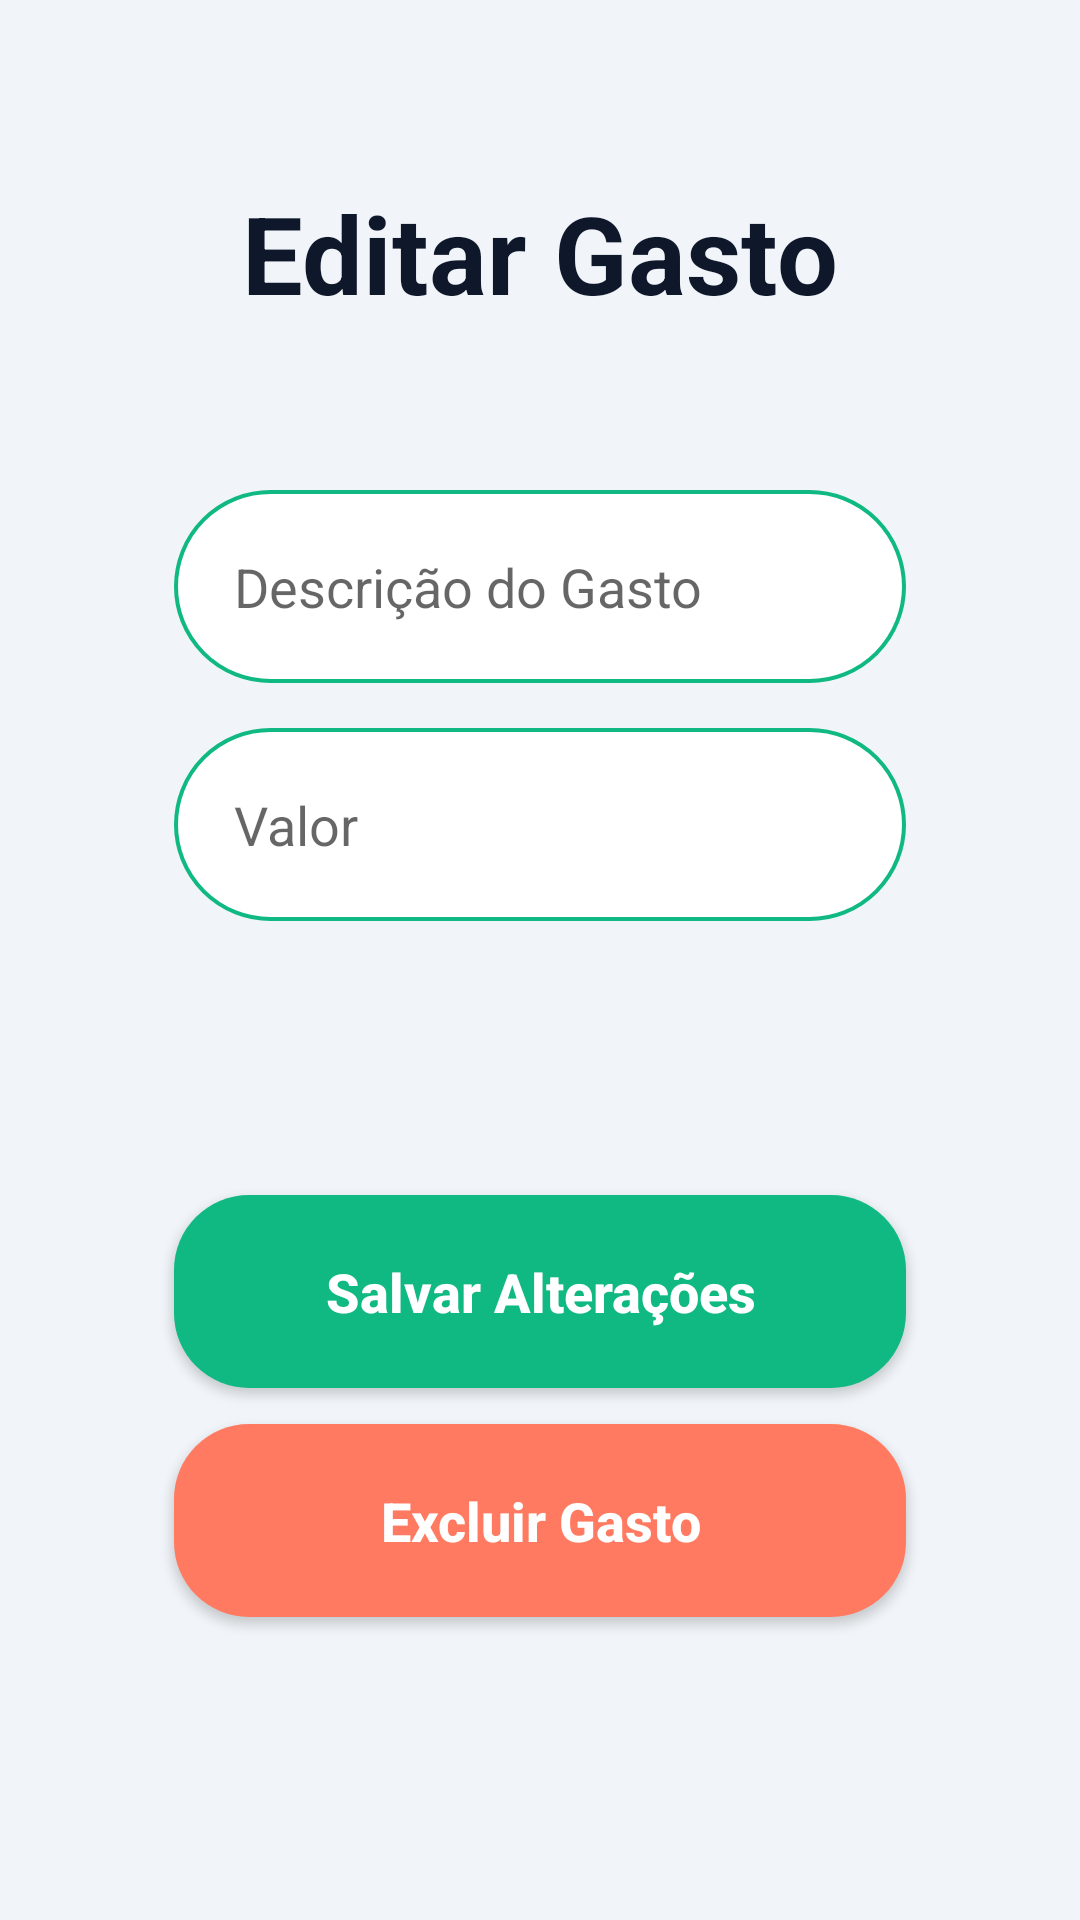

Layout XML and referenced resources for this Android screen:
<!-- AndroidManifest.xml: application theme Theme.Imepac -->
<!-- res/layout/activity_tela_detalhe_gasto.xml -->
<?xml version="1.0" encoding="utf-8"?>
<androidx.constraintlayout.widget.ConstraintLayout xmlns:android="http://schemas.android.com/apk/res/android"
    xmlns:app="http://schemas.android.com/apk/res-auto"
    xmlns:tools="http://schemas.android.com/tools"
    android:id="@+id/main"
    android:layout_width="match_parent"
    android:layout_height="match_parent"
    android:background="@color/light_gray"
    tools:context=".TelaDetalheGasto">

    <TextView
        android:id="@+id/title_detalhe"
        android:layout_width="wrap_content"
        android:layout_height="wrap_content"
        android:text="Editar Gasto"
        android:textColor="@color/primary_navy"
        android:textSize="36sp"
        android:textStyle="bold"
        android:layout_marginTop="60dp"
        app:layout_constraintStart_toStartOf="parent"
        app:layout_constraintEnd_toEndOf="parent"
        app:layout_constraintTop_toTopOf="parent" />

    <View
        android:id="@+id/containerDetalhe"
        style="@style/ContainerComponents"
        android:layout_width="0dp"
        android:layout_height="250dp"
        android:layout_marginTop="30dp"
        app:layout_constraintStart_toStartOf="parent"
        app:layout_constraintEnd_toEndOf="parent"
        app:layout_constraintTop_toBottomOf="@+id/title_detalhe"
        app:layout_constraintWidth_percent="0.9" />

    <EditText
        android:id="@+id/edit_detalhe_descricao"
        style="@style/Edit_Text"
        android:layout_width="0dp"
        android:layout_height="wrap_content"
        android:hint="Descrição do Gasto"
        android:inputType="text"
        android:layout_marginTop="35dp"
        app:layout_constraintTop_toTopOf="@+id/containerDetalhe"
        app:layout_constraintStart_toStartOf="@+id/containerDetalhe"
        app:layout_constraintEnd_toEndOf="@+id/containerDetalhe" />

    <EditText
        android:id="@+id/edit_detalhe_valor"
        style="@style/Edit_Text"
        android:layout_width="0dp"
        android:layout_height="wrap_content"
        android:hint="Valor"
        android:inputType="numberDecimal"
        android:layout_marginTop="15dp"
        app:layout_constraintTop_toBottomOf="@+id/edit_detalhe_descricao"
        app:layout_constraintStart_toStartOf="@+id/containerDetalhe"
        app:layout_constraintEnd_toEndOf="@+id/containerDetalhe" />

    <androidx.appcompat.widget.AppCompatButton
        android:id="@+id/btn_atualizar_gasto"
        style="@style/button"
        android:layout_width="0dp"
        android:layout_height="wrap_content"
        android:text="Salvar Alterações"
        android:backgroundTint="@color/accent_teal"
        android:layout_marginTop="20dp"
        app:layout_constraintTop_toBottomOf="@+id/containerDetalhe"
        app:layout_constraintStart_toStartOf="@+id/containerDetalhe"
        app:layout_constraintEnd_toEndOf="@+id/containerDetalhe" />

    <androidx.appcompat.widget.AppCompatButton
        android:id="@+id/btn_deletar_gasto"
        style="@style/button"
        android:layout_width="0dp"
        android:layout_height="wrap_content"
        android:text="Excluir Gasto"
        android:backgroundTint="@color/coral_accent"
        android:layout_marginTop="12dp"
        app:layout_constraintTop_toBottomOf="@+id/btn_atualizar_gasto"
        app:layout_constraintStart_toStartOf="@+id/containerDetalhe"
        app:layout_constraintEnd_toEndOf="@+id/containerDetalhe" />

</androidx.constraintlayout.widget.ConstraintLayout>
<!-- resources referenced by this layout -->
<resources>
  <color name="accent_teal">#10B981</color>
  <color name="coral_accent">#FF7A60</color>
  <color name="light_gray">#F1F5F9</color>
  <color name="primary_navy">#0F172A</color>
  <style name="ContainerComponents">
          <item name="android:layout_width">match_parent</item>
          <item name="android:layout_height">250dp</item>
          <item name="android:background">@drawable/container_components</item>
          <item name="android:layout_margin">20dp</item>
      </style>
  <style name="Edit_Text">
          <item name="android:layout_width">match_parent</item>
          <item name="android:layout_height">wrap_content</item>
          <item name="android:background">@drawable/edit_text</item>
          <item name="android:padding">20dp</item>
          <item name="android:layout_marginLeft">40dp</item>
          <item name="android:layout_marginRight">40dp</item>
          <item name="android:layout_marginTop">15dp</item>
      </style>
  <style name="button">
          <item name="android:textColor">@color/white</item>
          <item name="android:textSize">18sp</item>
          <item name="android:textStyle">bold</item>
          <item name="android:textAllCaps">false</item>
          <item name="android:layout_width">match_parent</item>
          <item name="android:layout_height">wrap_content</item>
          <item name="android:layout_marginRight">40dp</item>
          <item name="android:layout_marginLeft">40dp</item>
          <item name="android:layout_marginTop">15dp</item>
          <item name="android:padding">20dp</item>
          <item name="android:background">@drawable/button</item>
      </style>
  <style name="Theme.Imepac" parent="Theme.AppCompat.Light.NoActionBar">
          <item name="colorPrimary">@color/primary_navy</item>
          <item name="colorPrimaryDark">@color/primary_navy</item>
          <item name="colorAccent">@color/accent_teal</item>
      </style>
  <!-- drawable edit_text (drawable) -->
  <?xml version="1.0" encoding="utf-8"?>
  <shape xmlns:android="http://schemas.android.com/apk/res/android">
      <solid android:color="@color/white"/>
  
      <corners android:radius="100dp"/>
  
      <stroke
          android:color="@color/azul_imepac1"
          android:width="1.2dp"/>
  </shape>
  <color name="white">#FFFFFFFF</color>
  <!-- drawable button (drawable) -->
  <?xml version="1.0" encoding="utf-8"?>
  <shape xmlns:android="http://schemas.android.com/apk/res/android">
      <corners android:radius="25dp"/> <gradient
      android:startColor="@color/azul_imepac2"
      android:centerColor="@color/azul_imepac"
      android:endColor="@color/azul_imepac1"
      android:angle="270" /> </shape>
  <color name="azul_imepac1">#10B981</color>
  <color name="azul_imepac2">#FF7A60</color>
  <color name="azul_imepac">#0F172A</color>
</resources>
